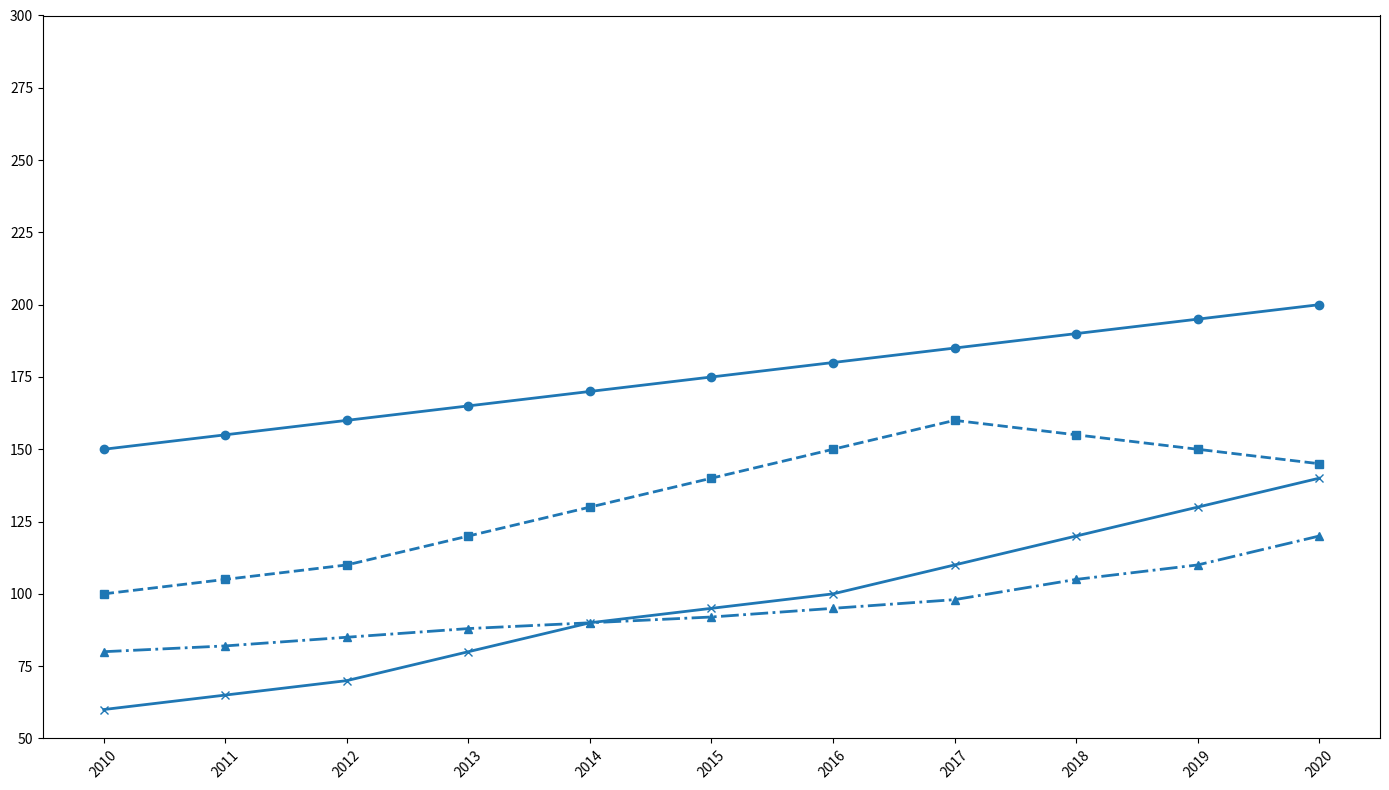

This figure's Python source:
import matplotlib.pyplot as plt
import numpy as np

years = np.arange(2010, 2021)
city_a = [150, 155, 160, 165, 170, 175, 180, 185, 190, 195, 200]
city_b = [100, 105, 110, 120, 130, 140, 150, 160, 155, 150, 145]
city_c = [80, 82, 85, 88, 90, 92, 95, 98, 105, 110, 120]
city_e = [60, 65, 70, 80, 90, 95, 100, 110, 120, 130, 140]

fig, ax = plt.subplots(figsize=(14, 8))

ax.plot(years, city_a, marker='o', linestyle='-', linewidth=2, color='#1f77b4')
ax.plot(years, city_b, marker='s', linestyle='--', linewidth=2, color='#1f77b4')
ax.plot(years, city_c, marker='^', linestyle='-.', linewidth=2, color='#1f77b4')
ax.plot(years, city_e, marker='x', linestyle='-', linewidth=2, color='#1f77b4')

# Removed title and labels
# ax.set_title('Population Growth in Fictional Cities (2010-2020)', fontsize=18, fontweight='bold', pad=20)
# ax.set_xlabel('Year', fontsize=15)
# ax.set_ylabel('Population (in thousands)', fontsize=15)

ax.set_yticks(range(50, 301, 25))
ax.set_xticks(years)
ax.tick_params(axis='x', rotation=45)

plt.tight_layout()
plt.show()
